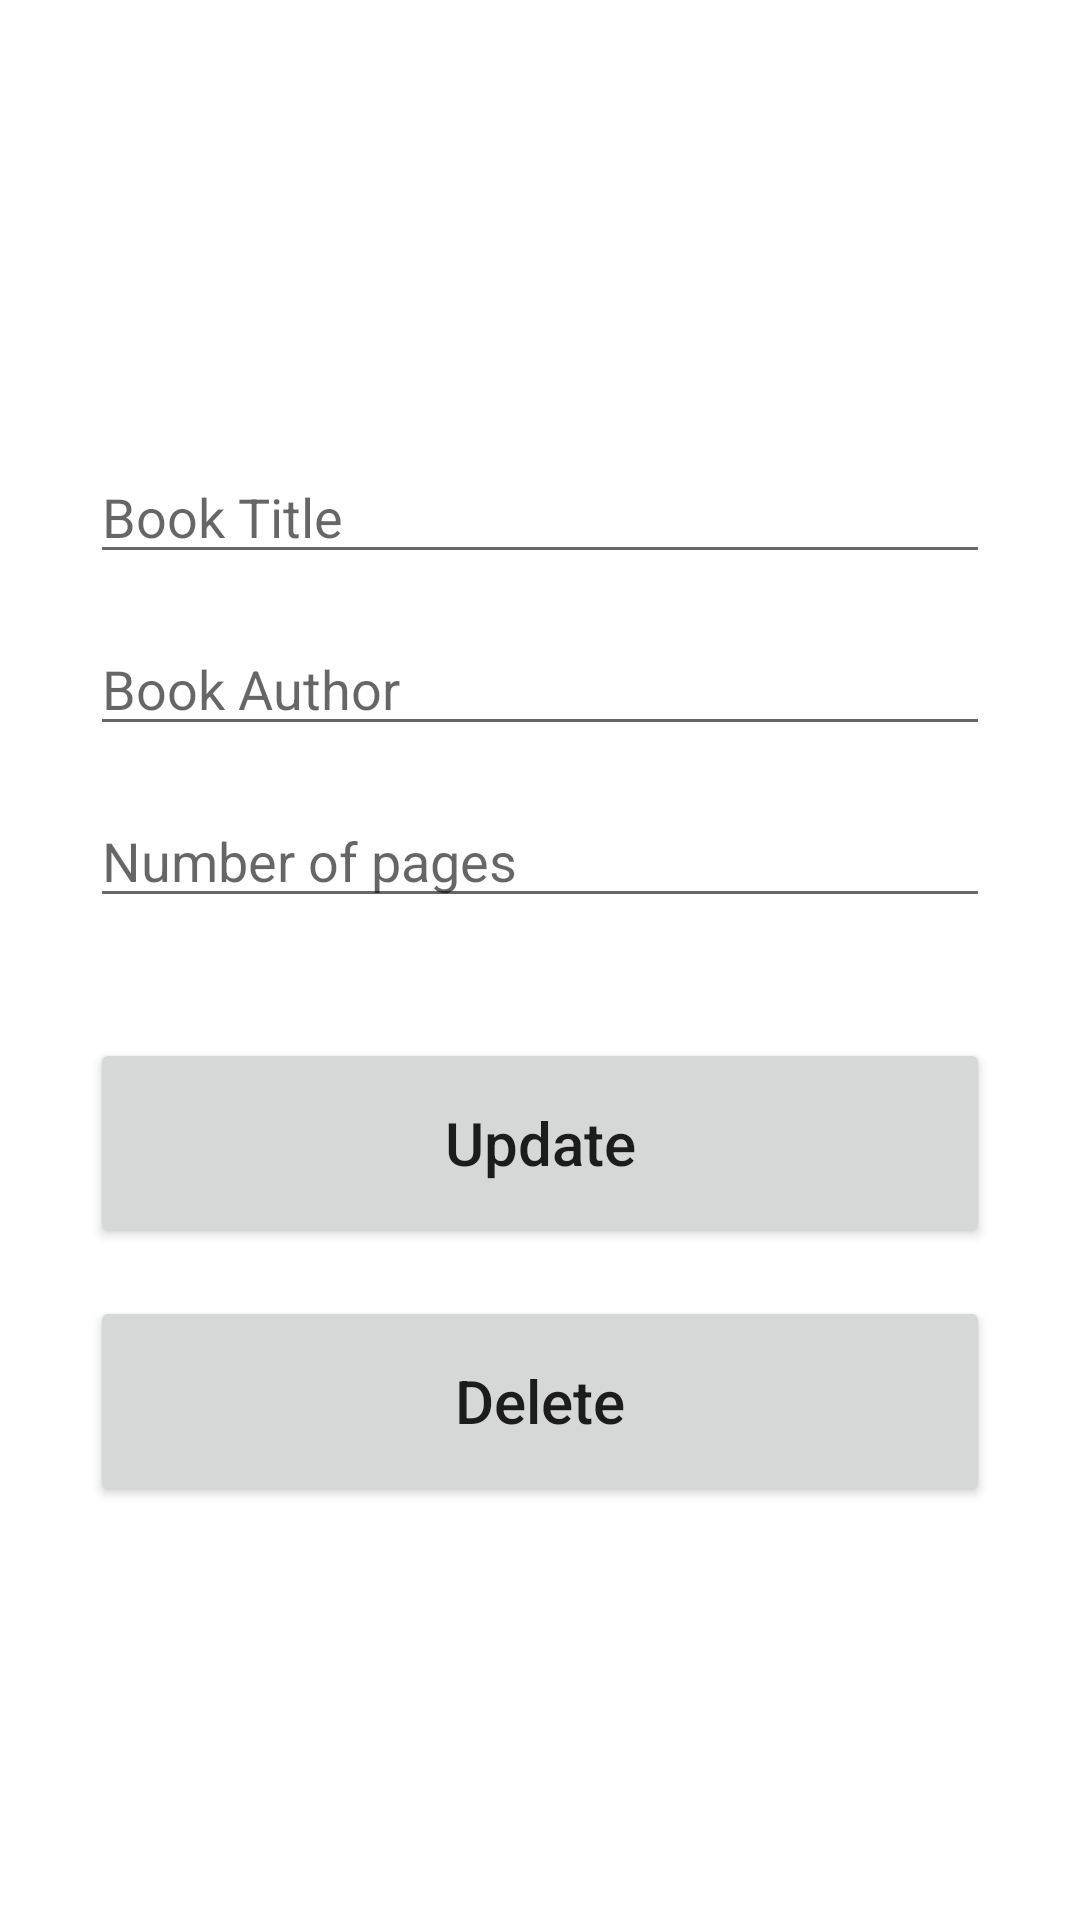

Produce the Android XML layout that renders to this screen, including the resource entries it uses.
<!-- AndroidManifest.xml: application theme Theme.Project_Test2 -->
<!-- res/layout/activity_update.xml -->
<?xml version="1.0" encoding="utf-8"?>
<androidx.constraintlayout.widget.ConstraintLayout xmlns:android="http://schemas.android.com/apk/res/android"
    xmlns:app="http://schemas.android.com/apk/res-auto"
    xmlns:tools="http://schemas.android.com/tools"
    android:layout_width="match_parent"
    android:layout_height="match_parent"
    tools:context=".AddActivity">

    <EditText
        android:id="@+id/title_input2"
        android:layout_width="match_parent"
        android:layout_height="wrap_content"
        android:layout_marginStart="30dp"
        android:layout_marginTop="150dp"
        android:layout_marginEnd="30dp"
        android:ems="10"
        android:hint="Book Title"
        android:inputType="textPersonName"
        app:layout_constraintEnd_toEndOf="parent"
        app:layout_constraintStart_toStartOf="parent"
        app:layout_constraintTop_toTopOf="parent" />

    <EditText
        android:id="@+id/author_input2"
        android:layout_width="match_parent"
        android:layout_height="wrap_content"
        android:layout_marginStart="30dp"
        android:layout_marginTop="16dp"
        android:layout_marginEnd="30dp"
        android:ems="10"
        android:hint="Book Author"
        android:inputType="textPersonName"
        app:layout_constraintEnd_toEndOf="parent"
        app:layout_constraintStart_toStartOf="parent"
        app:layout_constraintTop_toBottomOf="@+id/title_input2" />

    <EditText
        android:id="@+id/pages_input2"
        android:layout_width="match_parent"
        android:layout_height="wrap_content"
        android:layout_marginStart="30dp"
        android:layout_marginTop="16dp"
        android:layout_marginEnd="30dp"
        android:ems="10"
        android:hint="Number of pages"
        android:inputType="number"
        app:layout_constraintEnd_toEndOf="parent"
        app:layout_constraintHorizontal_bias="1.0"
        app:layout_constraintStart_toStartOf="parent"
        app:layout_constraintTop_toBottomOf="@+id/author_input2" />

    <Button
        android:id="@+id/update_button"
        android:layout_width="match_parent"
        android:layout_height="70dp"
        android:layout_marginStart="30dp"
        android:layout_marginTop="40dp"
        android:layout_marginEnd="30dp"
        android:text="Update"
        android:textSize="20sp"
        android:textAllCaps="false"
        app:layout_constraintBottom_toBottomOf="parent"
        app:layout_constraintEnd_toEndOf="parent"
        app:layout_constraintHorizontal_bias="0.0"
        app:layout_constraintStart_toStartOf="parent"
        app:layout_constraintTop_toBottomOf="@+id/pages_input2"
        app:layout_constraintVertical_bias="0.0" />

    <Button
        android:id="@+id/delete_button"
        android:layout_width="match_parent"
        android:layout_height="70dp"
        android:layout_marginStart="30dp"
        android:layout_marginTop="16dp"
        android:layout_marginEnd="30dp"
        android:text="Delete"
        android:textAllCaps="false"
        android:textColor="@color/red"
        android:textSize="20sp"
        app:layout_constraintBottom_toBottomOf="parent"
        app:layout_constraintEnd_toEndOf="parent"
        app:layout_constraintHorizontal_bias="1.0"
        app:layout_constraintStart_toStartOf="parent"
        app:layout_constraintTop_toBottomOf="@+id/update_button"
        app:layout_constraintVertical_bias="0.0" />
</androidx.constraintlayout.widget.ConstraintLayout>
<!-- resources referenced by this layout -->
<resources>
  <style name="Theme.Project_Test2" parent="Theme.MaterialComponents.DayNight.DarkActionBar">
          
          <item name="colorPrimary">@color/purple_500</item>
          <item name="colorPrimaryVariant">@color/purple_700</item>
          <item name="colorOnPrimary">@color/white</item>
          
          <item name="colorSecondary">@color/teal_200</item>
          <item name="colorSecondaryVariant">@color/teal_700</item>
          <item name="colorOnSecondary">@color/black</item>
          
          <item name="android:statusBarColor" tools:targetApi="l">?attr/colorPrimaryVariant</item>
          
      </style>
  <!-- not gathered from this repository: default colours our renderer supplied (Android Studio template values) -->
  <color name="purple_500">#FF6200EE</color>
  <color name="purple_700">#FF3700B3</color>
  <color name="teal_200">#FF03DAC5</color>
  <color name="teal_700">#FF018786</color>
  <color name="black">#FF000000</color>
  <color name="white">#FFFFFFFF</color>
</resources>
